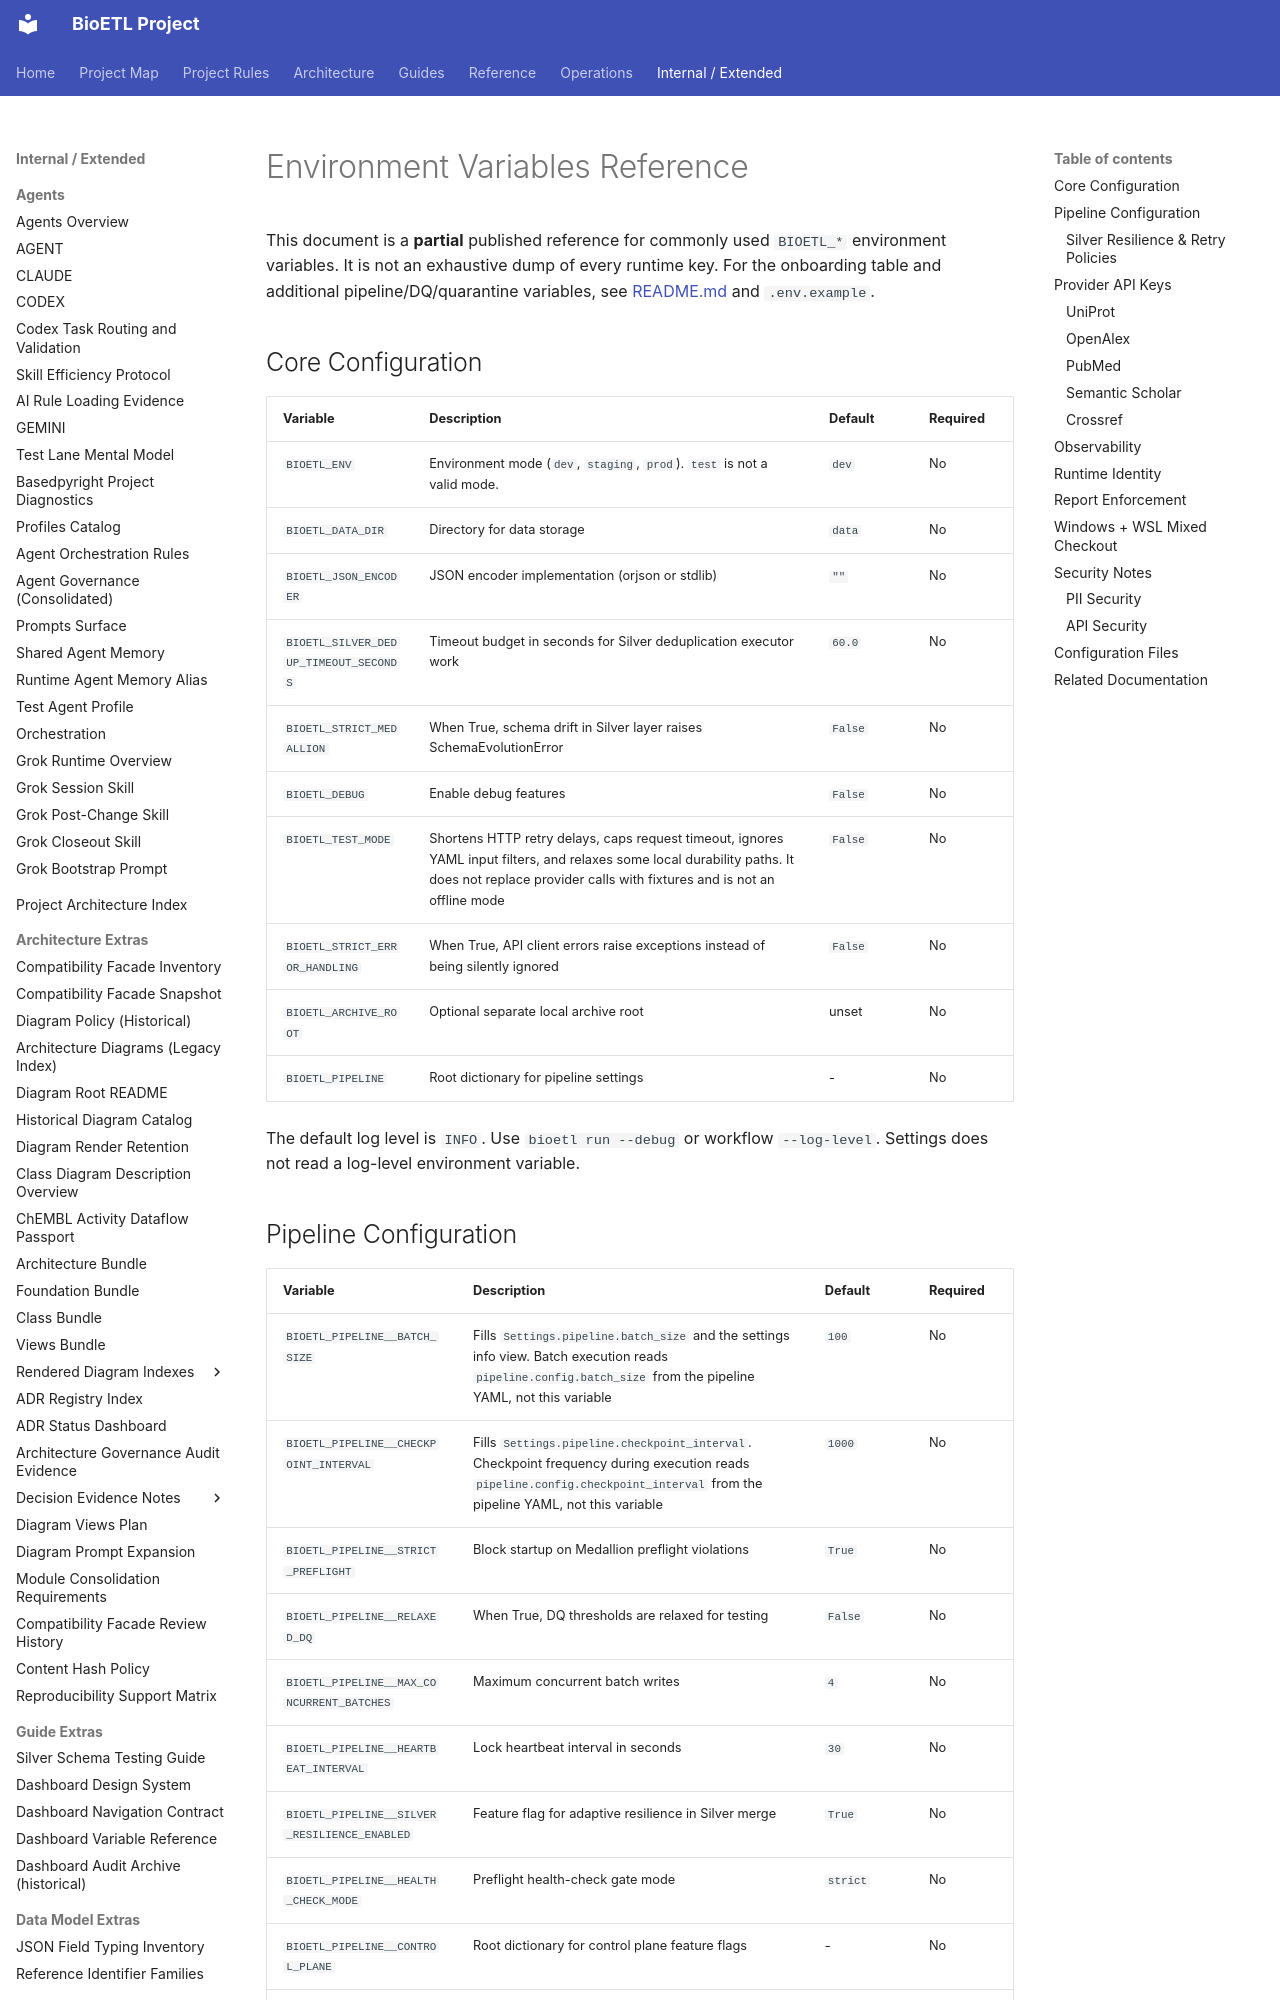

repository: SatoryKono/BioactivityDataAcquisition · page: 04-reference/environment-variables/index.html · generator: mkdocs

# Environment Variables Reference

This document is a **partial** published reference for commonly used
`BIOETL_*` environment variables. It is not an exhaustive dump of every
runtime key. For the onboarding table and additional pipeline/DQ/quarantine
variables, see [README.md](../../README.md#installation) and `.env.example`.

## Core Configuration

| Variable | Description | Default | Required |
|----------|-------------|---------|----------|
| `BIOETL_ENV` | Environment mode (`dev`, `staging`, `prod`). `test` is not a valid mode. | `dev` | No |
| `BIOETL_DATA_DIR` | Directory for data storage | `data` | No |
| `BIOETL_JSON_ENCODER` | JSON encoder implementation (orjson or stdlib) | `""` | No |
| `BIOETL_SILVER_DEDUP_TIMEOUT_SECONDS` | Timeout budget in seconds for Silver deduplication executor work | `60.0` | No |
| `BIOETL_STRICT_MEDALLION` | When True, schema drift in Silver layer raises SchemaEvolutionError | `False` | No |
| `BIOETL_DEBUG` | Enable debug features | `False` | No |
| `BIOETL_TEST_MODE` | Shortens HTTP retry delays, caps request timeout, ignores YAML input filters, and relaxes some local durability paths. It does not replace provider calls with fixtures and is not an offline mode | `False` | No |
| `BIOETL_STRICT_ERROR_HANDLING` | When True, API client errors raise exceptions instead of being silently ignored | `False` | No |
| `BIOETL_ARCHIVE_ROOT` | Optional separate local archive root | unset | No |
| `BIOETL_PIPELINE` | Root dictionary for pipeline settings | - | No |

The default log level is `INFO`. Use `bioetl run --debug` or workflow `--log-level`. Settings does not read a log-level environment variable.
